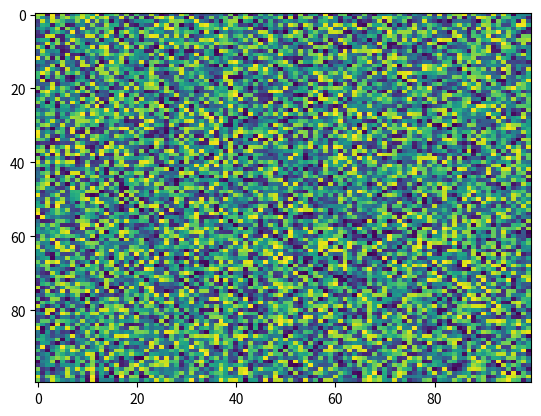

The matplotlib source for this figure:
import matplotlib.pyplot as plt
import numpy as np
X = np.random.rand(100, 100)
plt.imshow(X, 'viridis', None, extent=None, aspect='auto', interpolation='nearest', alpha=None, vmin=None, vmax=None, origin='upper', interpolation_stage=None)
